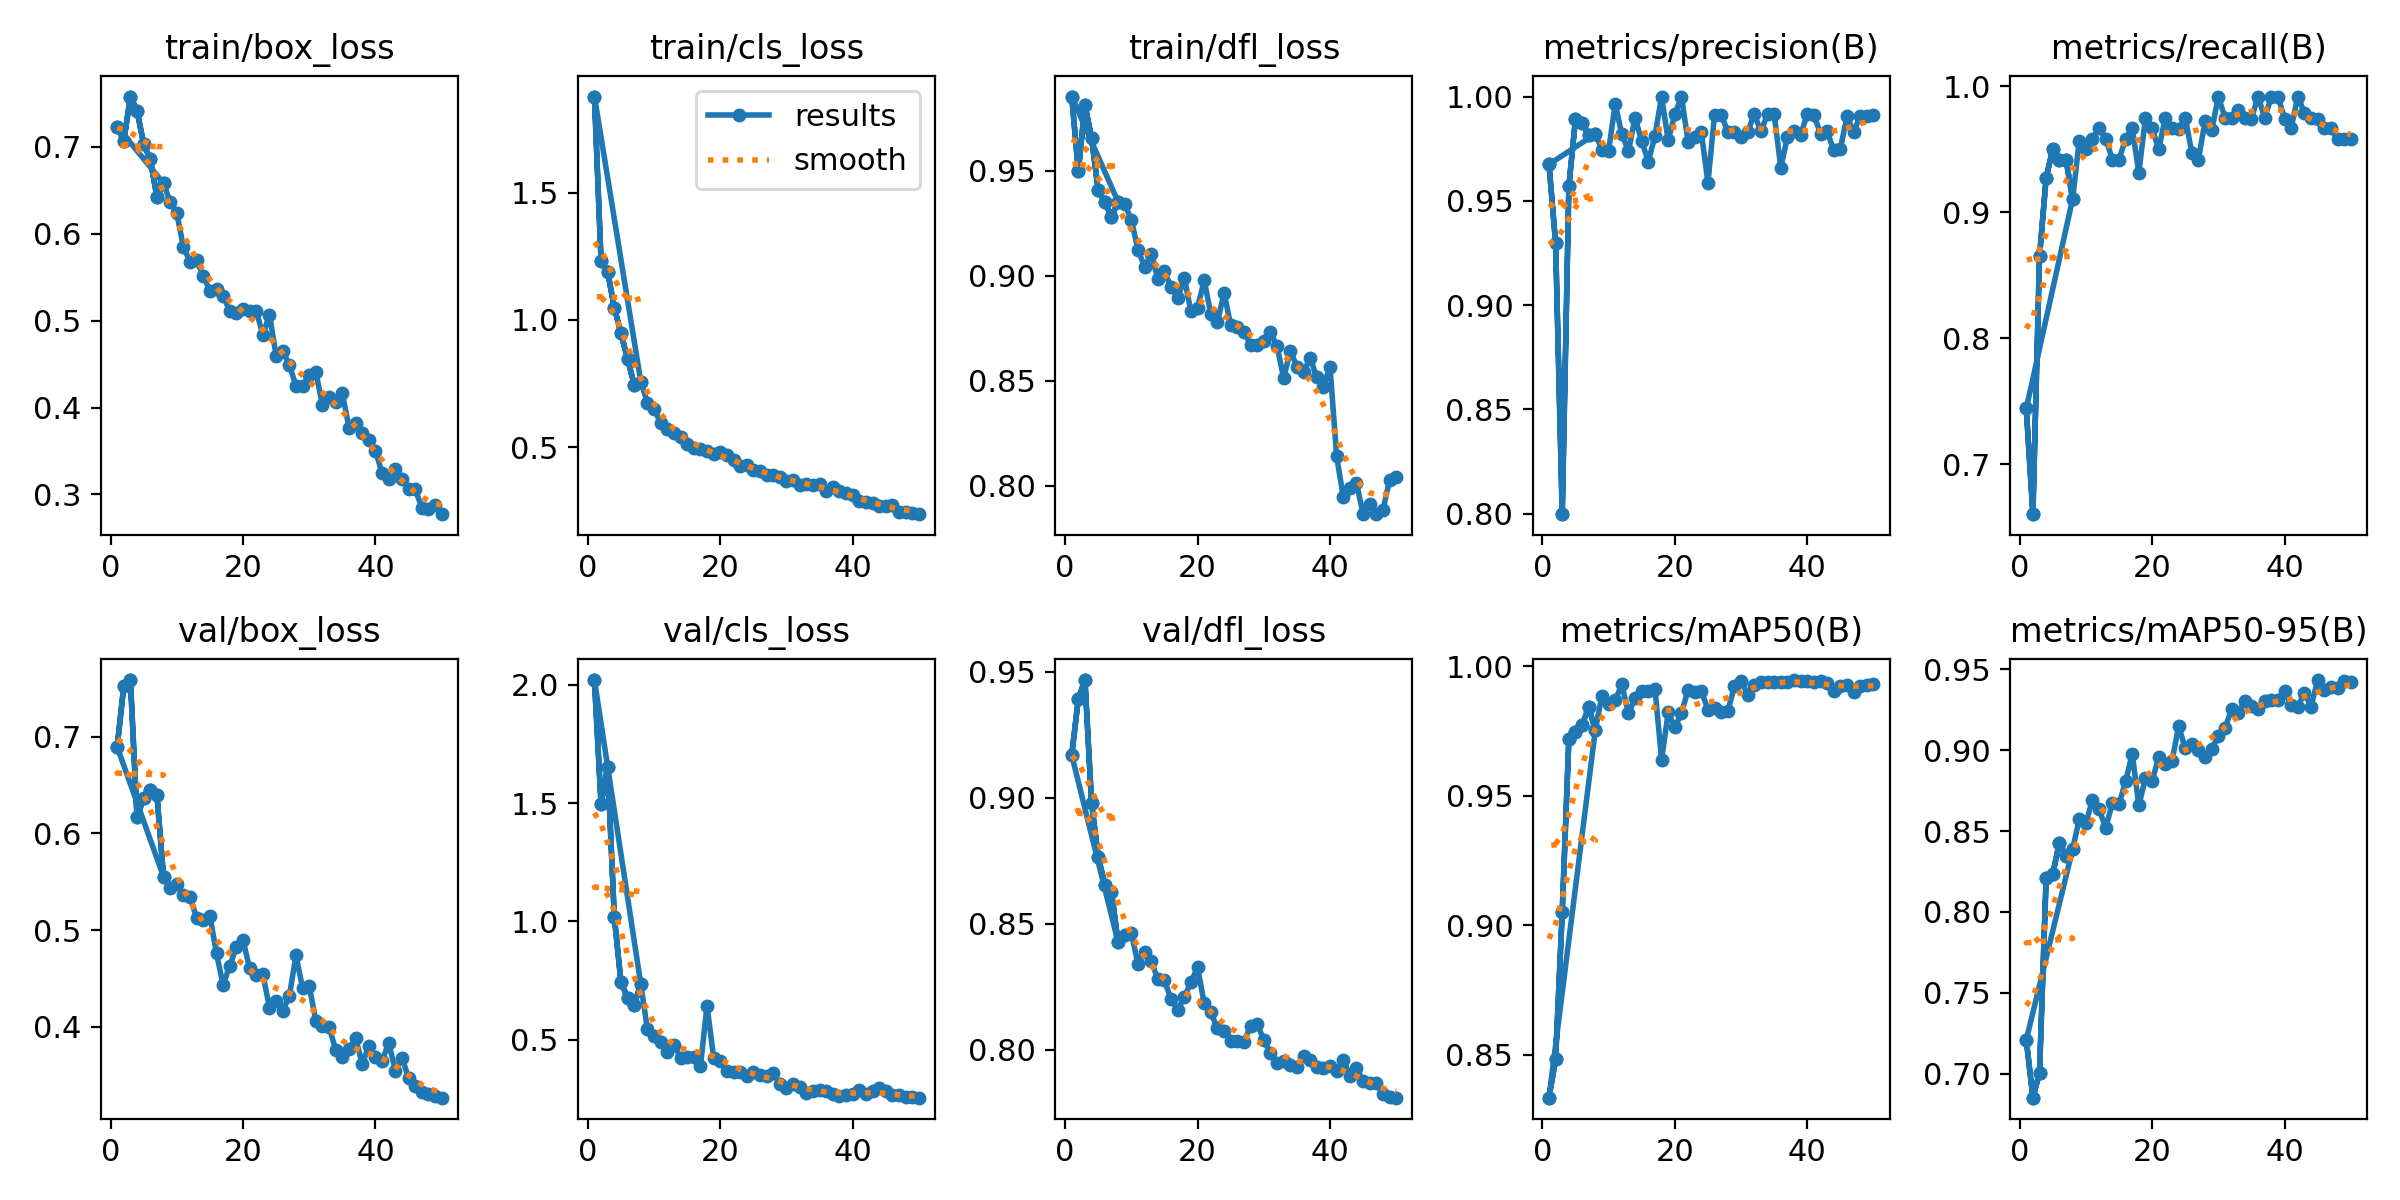

The table this chart was drawn from, first rows:
epoch, time, train/box_loss, train/cls_loss, train/dfl_loss, metrics/precision(B), metrics/recall(B), metrics/mAP50(B), metrics/mAP50-95(B), val/box_loss, val/cls_loss, val/dfl_loss, lr/pg0, lr/pg1, lr/pg2
1, 9.95, 0.7235, 1.877, 0.9853, 0.9675, 0.7444, 0.8334, 0.7209, 0.6893, 2.02, 0.9169, 0.000657, 0.000657, 0.000657
2, 18.89, 0.7068, 1.23, 0.9497, 0.9296, 0.6606, 0.8484, 0.6852, 0.7522, 1.495, 0.9393, 0.001297, 0.001297, 0.001297
3, 27.47, 0.758, 1.188, 0.9813, 0.7997, 0.865, 0.9052, 0.7007, 0.7584, 1.652, 0.9467, 0.001912, 0.001912, 0.001912
4, 35.94, 0.7417, 1.048, 0.9654, 0.957, 0.9272, 0.9719, 0.821, 0.6165, 1.019, 0.8977, 0.001881, 0.001881, 0.001881
5, 44.5, 0.7034, 0.9471, 0.9408, 0.9892, 0.95, 0.9746, 0.8234, 0.6369, 0.7453, 0.8765, 0.001842, 0.001842, 0.001842
6, 53.19, 0.6857, 0.8468, 0.9351, 0.9873, 0.9417, 0.9773, 0.8429, 0.6445, 0.6764, 0.8654, 0.001802, 0.001802, 0.001802
7, 61.86, 0.6426, 0.7457, 0.9279, 0.9814, 0.9417, 0.9842, 0.8345, 0.6401, 0.6485, 0.8627, 0.001762, 0.001762, 0.001762
8, 70.95, 0.6582, 0.7569, 0.9352, 0.982, 0.9104, 0.9755, 0.8388, 0.5551, 0.735, 0.8426, 0.001723, 0.001723, 0.001723
1, 8.561, 0.7235, 1.877, 0.9853, 0.9675, 0.7444, 0.8334, 0.7209, 0.6893, 2.02, 0.9169, 0.000657, 0.000657, 0.000657
2, 15.28, 0.7068, 1.23, 0.9497, 0.9296, 0.6606, 0.8484, 0.6852, 0.7522, 1.495, 0.9393, 0.001297, 0.001297, 0.001297
3, 21.87, 0.758, 1.188, 0.9813, 0.7997, 0.865, 0.9052, 0.7007, 0.7584, 1.652, 0.9467, 0.001912, 0.001912, 0.001912
4, 28.67, 0.7417, 1.048, 0.9654, 0.957, 0.9272, 0.9719, 0.821, 0.6165, 1.019, 0.8977, 0.001881, 0.001881, 0.001881
5, 35.87, 0.7034, 0.9471, 0.9408, 0.9892, 0.95, 0.9746, 0.8234, 0.6369, 0.7453, 0.8765, 0.001842, 0.001842, 0.001842
6, 42.59, 0.6857, 0.8468, 0.9351, 0.9873, 0.9417, 0.9773, 0.8429, 0.6445, 0.6764, 0.8654, 0.001802, 0.001802, 0.001802
7, 49.45, 0.6426, 0.7457, 0.9279, 0.9814, 0.9417, 0.9842, 0.8345, 0.6401, 0.6485, 0.8627, 0.001762, 0.001762, 0.001762
8, 57.09, 0.6582, 0.7569, 0.9352, 0.982, 0.9104, 0.9755, 0.8388, 0.5551, 0.735, 0.8426, 0.001723, 0.001723, 0.001723
9, 64.75, 0.6367, 0.6745, 0.934, 0.9745, 0.9568, 0.9887, 0.8573, 0.543, 0.5441, 0.8454, 0.001683, 0.001683, 0.001683
10, 72.85, 0.624, 0.6494, 0.9265, 0.9741, 0.95, 0.9852, 0.8548, 0.5479, 0.5142, 0.8463, 0.001644, 0.001644, 0.001644
11, 80, 0.5847, 0.5951, 0.9124, 0.9963, 0.9583, 0.9868, 0.8694, 0.5366, 0.4915, 0.834, 0.001604, 0.001604, 0.001604
12, 87.15, 0.5681, 0.5695, 0.9042, 0.9819, 0.9667, 0.993, 0.8634, 0.5338, 0.447, 0.8385, 0.001564, 0.001564, 0.001564
13, 95.62, 0.5697, 0.5554, 0.9103, 0.9739, 0.9583, 0.9819, 0.852, 0.5128, 0.4777, 0.8351, 0.001525, 0.001525, 0.001525
14, 102.8, 0.5517, 0.5409, 0.8985, 0.9899, 0.9417, 0.9876, 0.8674, 0.5104, 0.4251, 0.8279, 0.001485, 0.001485, 0.001485
15, 110.1, 0.5345, 0.5118, 0.9022, 0.9785, 0.9417, 0.9904, 0.8666, 0.5147, 0.4294, 0.8275, 0.001446, 0.001446, 0.001446
16, 119.3, 0.536, 0.4945, 0.8944, 0.9688, 0.9583, 0.9903, 0.8807, 0.4758, 0.4259, 0.82, 0.001406, 0.001406, 0.001406
17, 127.4, 0.5288, 0.4928, 0.8895, 0.9811, 0.9667, 0.9914, 0.8978, 0.4431, 0.3885, 0.8158, 0.001366, 0.001366, 0.001366
18, 135.1, 0.5111, 0.4859, 0.8988, 1, 0.9312, 0.9639, 0.8659, 0.4633, 0.644, 0.8208, 0.001327, 0.001327, 0.001327
19, 142.7, 0.5094, 0.4709, 0.8831, 0.979, 0.975, 0.9822, 0.8828, 0.4821, 0.4241, 0.8267, 0.001287, 0.001287, 0.001287
20, 150.1, 0.5134, 0.48, 0.8847, 0.9915, 0.9664, 0.9764, 0.881, 0.4896, 0.4086, 0.8326, 0.001248, 0.001248, 0.001248
21, 157.3, 0.5112, 0.467, 0.8978, 1, 0.9499, 0.9819, 0.8958, 0.4605, 0.3683, 0.8184, 0.001208, 0.001208, 0.001208
22, 164.8, 0.5116, 0.4481, 0.8818, 0.9784, 0.975, 0.9908, 0.8913, 0.4538, 0.363, 0.8147, 0.001168, 0.001168, 0.001168
23, 172, 0.4834, 0.4275, 0.8777, 0.9807, 0.9667, 0.99, 0.8931, 0.4541, 0.3656, 0.8084, 0.001129, 0.001129, 0.001129
24, 179.3, 0.5071, 0.4311, 0.8918, 0.983, 0.966, 0.9906, 0.9148, 0.4199, 0.3465, 0.8075, 0.001089, 0.001089, 0.001089
25, 186.4, 0.4593, 0.4087, 0.8766, 0.9586, 0.975, 0.9832, 0.9014, 0.4269, 0.3653, 0.8034, 0.00105, 0.00105, 0.00105
26, 193.8, 0.4652, 0.4042, 0.8753, 0.9913, 0.9473, 0.984, 0.9039, 0.4162, 0.3493, 0.8032, 0.00101, 0.00101, 0.00101
27, 201.3, 0.4491, 0.3919, 0.8734, 0.9914, 0.9417, 0.9825, 0.8999, 0.432, 0.3461, 0.8032, 0.0009704, 0.0009704, 0.0009704
28, 208.5, 0.425, 0.3896, 0.867, 0.9831, 0.9722, 0.9826, 0.896, 0.4738, 0.3601, 0.8092, 0.0009308, 0.0009308, 0.0009308
29, 216.1, 0.4244, 0.3819, 0.8668, 0.983, 0.9648, 0.9923, 0.9008, 0.4399, 0.3146, 0.8101, 0.0008912, 0.0008912, 0.0008912
30, 223.6, 0.4374, 0.3681, 0.8688, 0.9806, 0.9917, 0.9944, 0.9088, 0.4418, 0.2961, 0.8039, 0.0008516, 0.0008516, 0.0008516
31, 231.2, 0.4409, 0.3689, 0.873, 0.9831, 0.975, 0.9891, 0.9137, 0.4062, 0.3128, 0.7985, 0.000812, 0.000812, 0.000812
32, 238.8, 0.4026, 0.3518, 0.8666, 0.9915, 0.9745, 0.9928, 0.9253, 0.4004, 0.3018, 0.7947, 0.0007724, 0.0007724, 0.0007724
33, 246.3, 0.4123, 0.3552, 0.8511, 0.9833, 0.981, 0.9939, 0.9232, 0.3998, 0.2754, 0.7955, 0.0007328, 0.0007328, 0.0007328
34, 253.9, 0.4064, 0.3515, 0.8643, 0.9915, 0.9743, 0.9937, 0.9301, 0.376, 0.2836, 0.7939, 0.0006932, 0.0006932, 0.0006932
35, 262.3, 0.4168, 0.3541, 0.8566, 0.9915, 0.9741, 0.994, 0.9271, 0.3692, 0.2873, 0.7931, 0.0006536, 0.0006536, 0.0006536
36, 270.4, 0.3769, 0.3265, 0.8539, 0.9659, 0.9917, 0.9939, 0.9256, 0.3766, 0.2832, 0.7975, 0.000614, 0.000614, 0.000614
37, 278.7, 0.382, 0.3426, 0.8609, 0.9806, 0.975, 0.994, 0.9302, 0.3885, 0.2693, 0.7956, 0.0005744, 0.0005744, 0.0005744
38, 288.4, 0.3702, 0.3274, 0.8516, 0.9835, 0.9912, 0.9947, 0.9308, 0.3617, 0.261, 0.7929, 0.0005348, 0.0005348, 0.0005348
39, 297, 0.3628, 0.3211, 0.8471, 0.9817, 0.9917, 0.9942, 0.931, 0.3799, 0.2661, 0.7926, 0.0004952, 0.0004952, 0.0004952
40, 305.1, 0.3502, 0.3119, 0.8567, 0.9915, 0.9743, 0.9942, 0.9364, 0.3685, 0.2713, 0.7935, 0.0004556, 0.0004556, 0.0004556
41, 343, 0.3247, 0.2874, 0.814, 0.9911, 0.9667, 0.9939, 0.9277, 0.3644, 0.2872, 0.7915, 0.000416, 0.000416, 0.000416
42, 351.7, 0.318, 0.2849, 0.7947, 0.9822, 0.9917, 0.9942, 0.9268, 0.3837, 0.2696, 0.796, 0.0003764, 0.0003764, 0.0003764
43, 359.8, 0.3298, 0.28, 0.7988, 0.9833, 0.979, 0.9936, 0.9355, 0.3547, 0.2825, 0.7896, 0.0003368, 0.0003368, 0.0003368
44, 367.1, 0.3182, 0.2692, 0.8013, 0.9742, 0.975, 0.9903, 0.927, 0.3678, 0.2963, 0.7926, 0.0002972, 0.0002972, 0.0002972
45, 374.3, 0.3066, 0.2701, 0.7864, 0.975, 0.974, 0.9925, 0.9434, 0.3475, 0.2818, 0.7875, 0.0002576, 0.0002576, 0.0002576
46, 381.4, 0.3062, 0.2736, 0.7913, 0.9905, 0.9667, 0.9927, 0.9369, 0.3384, 0.2649, 0.7866, 0.000218, 0.000218, 0.000218
47, 388.6, 0.2849, 0.2454, 0.7866, 0.983, 0.9665, 0.9902, 0.9391, 0.333, 0.266, 0.7865, 0.0001784, 0.0001784, 0.0001784
48, 396.2, 0.2834, 0.2434, 0.7884, 0.9906, 0.9583, 0.9924, 0.9385, 0.3305, 0.2566, 0.7825, 0.0001388, 0.0001388, 0.0001388
49, 403.6, 0.2876, 0.2428, 0.8029, 0.9907, 0.9583, 0.9929, 0.9429, 0.3288, 0.258, 0.7813, 9.92e-05, 9.92e-05, 9.92e-05
50, 410.9, 0.2773, 0.2364, 0.8039, 0.9914, 0.9579, 0.9933, 0.9424, 0.3267, 0.2555, 0.7809, 5.96e-05, 5.96e-05, 5.96e-05
